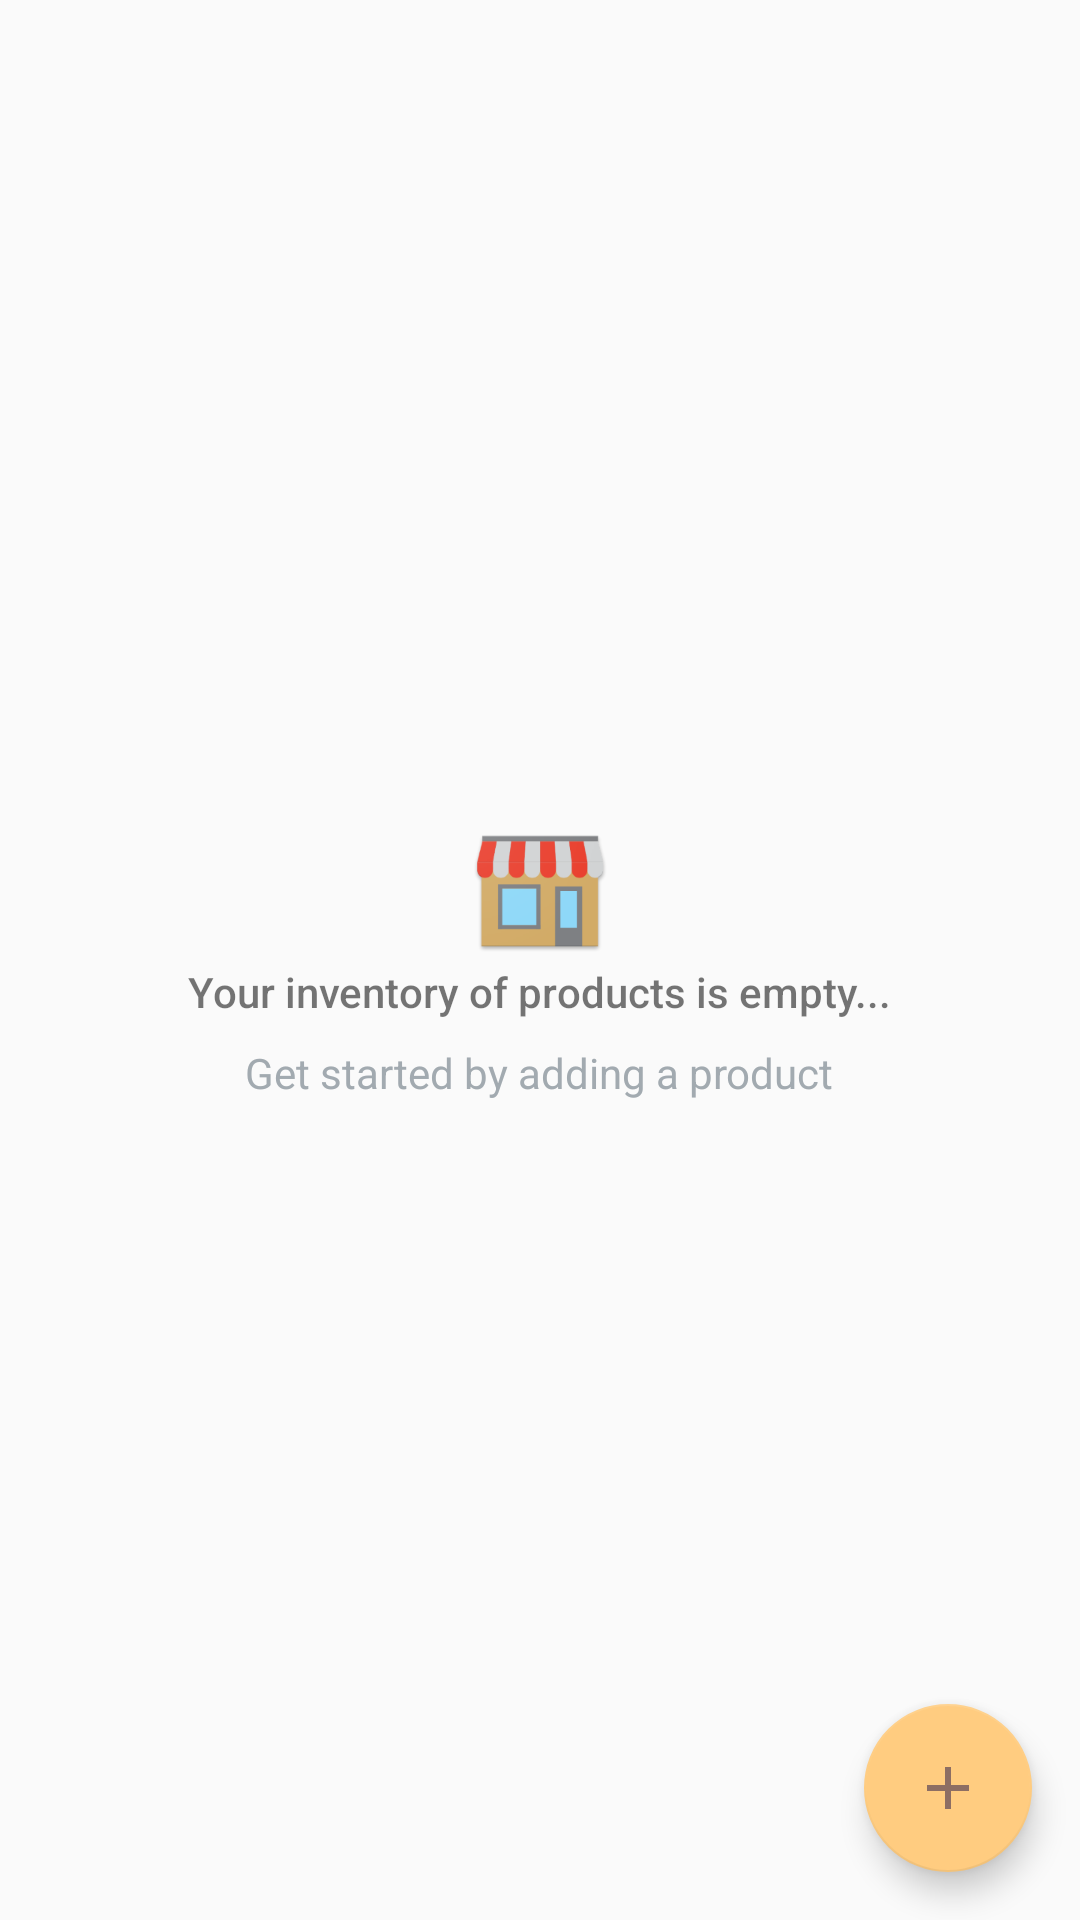

This screen was rendered from an Android layout file. Write that file and the resources it references.
<!-- AndroidManifest.xml: application theme AppTheme -->
<!-- res/layout/activity_catalog.xml -->
<?xml version="1.0" encoding="utf-8"?>
<android.support.constraint.ConstraintLayout xmlns:android="http://schemas.android.com/apk/res/android"
    xmlns:app="http://schemas.android.com/apk/res-auto"
    xmlns:tools="http://schemas.android.com/tools"
    android:layout_width="match_parent"
    android:layout_height="match_parent"
    tools:context="com.example.example.inventoryapp.CatalogActivity">

    <android.support.v7.widget.RecyclerView
        android:id="@+id/recycler_view_products"
        android:layout_width="match_parent"
        android:layout_height="match_parent"
        >
    </android.support.v7.widget.RecyclerView>

    <android.support.design.widget.FloatingActionButton
        android:id="@+id/fab_add_new_product"
        android:layout_width="wrap_content"
        android:layout_height="wrap_content"
        app:layout_constraintBottom_toBottomOf="parent"
        app:layout_constraintRight_toRightOf="parent"
        android:layout_marginBottom="16dp"
        android:layout_marginRight="16dp"
        android:src="@drawable/ic_add_black_24dp"
        />
    <RelativeLayout
        android:id="@+id/empty_view"
        android:layout_width="wrap_content"
        android:layout_height="wrap_content"
        app:layout_constraintEnd_toEndOf="parent"
        app:layout_constraintStart_toStartOf="parent"
        app:layout_constraintTop_toTopOf="parent"
        app:layout_constraintBottom_toBottomOf="parent"
        >
        <ImageView
            android:id="@+id/empty_store_image_view"
            android:layout_width="wrap_content"
            android:layout_height="wrap_content"
            android:layout_centerHorizontal="true"
            android:src="@mipmap/ic_empty_store"
            />
        <TextView
            android:id="@+id/empty_inventory"
            android:layout_width="wrap_content"
            android:layout_height="wrap_content"
            android:text="@string/empty_view_title_text"
            android:fontFamily="sans-serif-medium"
            android:layout_below="@+id/empty_store_image_view"
            android:layout_centerHorizontal="true"
            />
        <TextView
            android:layout_width="wrap_content"
            android:layout_height="wrap_content"
            android:fontFamily="sans-serif"
            android:paddingTop="8dp"
            android:text="@string/empty_view_subtitle_text"
            android:textAppearance="?android:textAppearanceSmall"
            android:textColor="#A2AAB0"
            android:layout_below="@+id/empty_inventory"
            android:layout_centerHorizontal="true"
            />

    </RelativeLayout>

</android.support.constraint.ConstraintLayout>
<!-- resources referenced by this layout -->
<resources>
  <!-- drawable ic_add_black_24dp (drawable) -->
  <vector xmlns:android="http://schemas.android.com/apk/res/android"
      android:width="24dp"
      android:height="24dp"
      android:viewportHeight="24.0"
      android:viewportWidth="24.0">
      <path
          android:fillColor="#8d6e63"
          android:pathData="M19,13h-6v6h-2v-6H5v-2h6V5h2v6h6v2z" />
  </vector>
  <!-- mipmap ic_empty_store: png bitmap (mipmap-hdpi, 4281 bytes) -->
  <string name="empty_view_subtitle_text">Get started by adding a product</string>
  <string name="empty_view_title_text">Your inventory of products is empty...</string>
  <style name="AppTheme" parent="Theme.AppCompat.Light.DarkActionBar">
          
          <item name="colorPrimary">@color/colorPrimary</item>
          <item name="colorPrimaryDark">@color/colorPrimaryDark</item>
          <item name="colorAccent">@color/colorAccent</item>
          
      </style>
  <color name="colorPrimary">#8d6e63</color>
  <color name="colorPrimaryDark">#5f4339</color>
  <color name="colorAccent">#ffcc80</color>
</resources>
